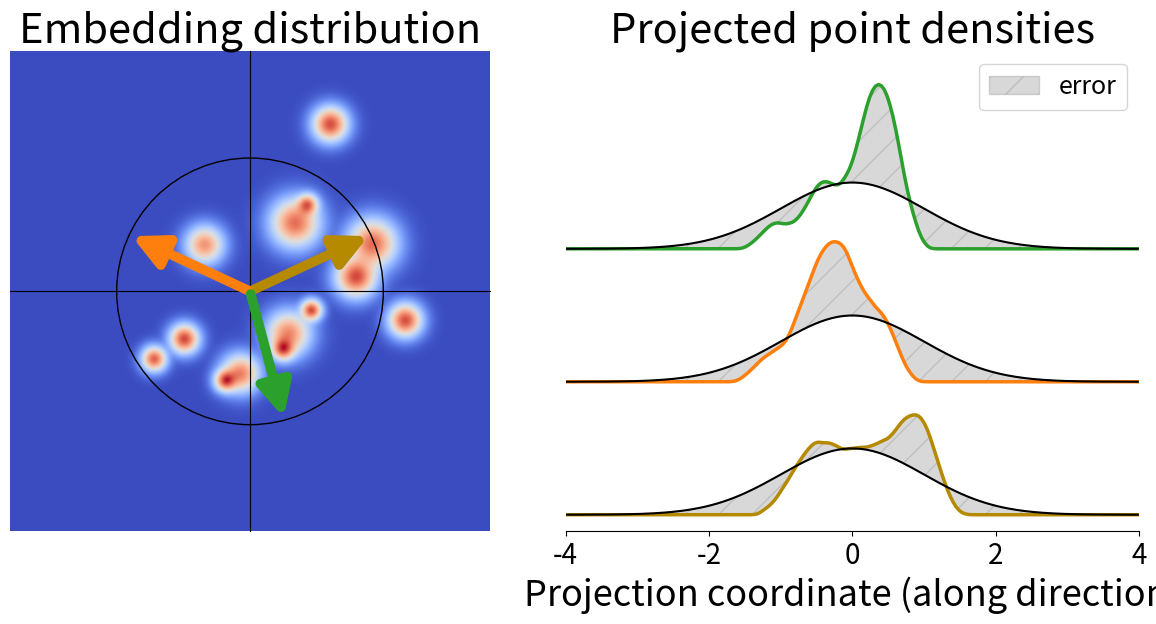

Python code for this plot:
"""
2D Euclidean Blobby Density with Projections
--------------------------------------------

This script visualizes a blobby isotropic GMM density over the square [-2,2] x [-2,2]
in Euclidean coordinates. It draws three colored arrows (length 1) from the origin,
overlays a unit circle, and shows projected point densities along each arrow direction.

Outputs:
    - 'teaser_manifold_2d.png' (transparent, 300dpi)

Requirements:
    - numpy
    - matplotlib
    - scipy

Usage:
    python teaser_manifold_2d.py
"""

import numpy as np
import matplotlib.pyplot as plt
from matplotlib import cm
from scipy.stats import norm as gnorm


# --- Parameters ---
Nx, Ny = 512, 512  # grid resolution for Euclidean density image
K = 14  # number of Gaussian blobs
sigma_min, sigma_max = 0.04, 0.10
epsilon_baseline = 0.01
n_samples = 20000  # samples used for projection histograms
extent = (-2.0, 2.0, -2.0, 2.0)  # image extent in Cartesian coordinates

# Arrow directions (in radians) and colors
arrow_thetas = np.array([np.deg2rad(25), np.deg2rad(155), np.deg2rad(285)])
arrow_colors = ["#b58900", "tab:orange", "tab:green"]  # dark yellow, orange, green
arrow_labels = ["Arrow A", "Arrow B", "Arrow C"]


# --- Helper functions ---
def isotropic_gaussian_2d(x, y, mu, sigma):
    """
    2D isotropic Gaussian PDF.
    
    Args:
        x, y: Coordinate arrays
        mu: Mean [x, y]
        sigma: Standard deviation (scalar)
        
    Returns:
        Gaussian density values
    """
    dx = x - mu[0]
    dy = y - mu[1]
    return np.exp(-0.5 * (dx * dx + dy * dy) / (sigma * sigma))


def sample_gmm_isotropic_in_disk(n, means, sigmas, weights, r_max=2.0):
    """
    Sample points from GMM, keeping only those within radius r_max.
    
    Args:
        n: Number of samples to generate
        means: Array of means (K, 2)
        sigmas: Array of standard deviations (K,)
        weights: Array of mixture weights (K,)
        r_max: Maximum radius to keep
        
    Returns:
        Array of sampled points (n_inside, 2)
    """
    K = len(means)
    comp_idx = np.random.choice(K, size=n, p=weights)
    pts = np.zeros((n, 2))
    for k in range(K):
        mask = comp_idx == k
        m = mask.sum()
        if m == 0:
            continue
        pts[mask] = means[k] + sigmas[k] * np.random.randn(m, 2)
    radii = np.linalg.norm(pts, axis=1)
    inside = radii <= r_max
    return pts[inside]


def random_means_in_disk(K, r_min=0.3, r_max=1.6):
    """
    Generate random means uniformly distributed in annular region.
    
    Args:
        K: Number of means
        r_min: Minimum radius
        r_max: Maximum radius
        
    Returns:
        Array of means (K, 2)
    """
    angles = np.random.uniform(0, 2 * np.pi, K)
    radii = np.random.uniform(r_min, r_max, K)
    return np.stack([radii * np.cos(angles), radii * np.sin(angles)], axis=1)


def render_euclidean_density():
    """
    Render 2D Euclidean density with projections and save figure.
    """
    # Create mixture parameters in extended disk (Cartesian)
    means = random_means_in_disk(K) * 0.9
    means[-1] += 0.4
    sigmas = np.random.uniform(sigma_min, sigma_max, K)
    weights = np.random.uniform(0.8, 1.2, K)
    weights /= weights.sum()

    # Euclidean grid (cell centers)
    x_centers = np.linspace(extent[0], extent[1], Nx)
    y_centers = np.linspace(extent[2], extent[3], Ny)
    Xc, Yc = np.meshgrid(x_centers, y_centers, indexing="xy")

    # Evaluate density at centers
    DENS = np.zeros_like(Xc)
    for k in range(K):
        DENS += weights[k] * isotropic_gaussian_2d(Xc, Yc, means[k], sigmas[k])
    DENS += epsilon_baseline

    # Normalize and mild gamma
    DENS_min = DENS.min()
    DENS_max = DENS.max()
    DENS = (DENS - DENS_min) / (DENS_max - DENS_min)
    DENS = DENS**0.5

    # Prepare colormap
    cmap = cm.coolwarm

    # Sample points for projection histograms
    points = sample_gmm_isotropic_in_disk(n_samples, means, sigmas, weights, r_max=2.0)

    # Projections onto the arrow unit vectors
    arrow_unit_vecs = np.stack([np.cos(arrow_thetas), np.sin(arrow_thetas)], axis=1)
    projections = [points @ uvec for uvec in arrow_unit_vecs]

    # Smoothed histogram densities with vertical offsets
    bins = np.linspace(-4.0, 4.0, 200)
    bin_centers = 0.5 * (bins[:-1] + bins[1:])
    hist_densities = []
    for proj in projections:
        h, _ = np.histogram(proj, bins=bins, density=True)
        # Smooth via simple Gaussian-like kernel convolution
        kernel = np.exp(-0.5 * (np.linspace(-2, 2, 21) ** 2))
        kernel /= kernel.sum()
        h_smooth = np.convolve(h, kernel, mode="same")
        hist_densities.append(h_smooth)

    offsets = np.array([0.0, 0.8, 1.6])

    # Rendering
    plt.rcParams.update(
        {
            "figure.figsize": (14, 6),
            "font.size": 16,
            "axes.titlesize": 20,
            "axes.labelsize": 16,
            "savefig.dpi": 300,
            "savefig.transparent": True,
            "mathtext.fontset": "stix",
        }
    )

    fig = plt.figure(figsize=(12, 6))

    # Left subplot: Euclidean density with arrows and unit circle
    ax_cart = fig.add_subplot(1, 2, 1)
    norm = plt.Normalize(vmin=DENS.min(), vmax=DENS.max())
    ax_cart.imshow(
        DENS, origin="lower", extent=extent, cmap=cmap, norm=norm, interpolation="bilinear"
    )
    ax_cart.set_aspect("equal", adjustable="box")

    # Draw unit circle (thin black line)
    circle = plt.Circle(
        (0, 0), 1.0, edgecolor="black", facecolor="none", linewidth=1.0, zorder=2
    )
    ax_cart.add_patch(circle)

    # Draw colorful arrows from center to unit circle
    for th, col in zip(arrow_thetas, arrow_colors):
        end = (np.cos(th), np.sin(th))
        ax_cart.annotate(
            "",
            xy=end,
            xytext=(0.0, 0.0),
            arrowprops=dict(
                arrowstyle="-|>", color=col, lw=7.0, mutation_scale=50
            ),
        )

    # Show axes crossing at origin
    for spine in ["left", "bottom"]:
        ax_cart.spines[spine].set_position("zero")
    for spine in ["top", "right"]:
        ax_cart.spines[spine].set_visible(False)
    ax_cart.set_xticks([])
    ax_cart.set_yticks([])
    ax_cart.tick_params(axis="both", which="both", length=5, size=26)
    ax_cart.set_xlim(-1.8, 1.8)
    ax_cart.set_ylim(-1.8, 1.8)
    ax_cart.set_title("Embedding distribution", fontsize=30)

    # Right subplot: projected densities along arrows
    ax_proj = fig.add_subplot(1, 2, 2)
    gauss = gnorm.pdf(bin_centers, loc=0, scale=1)
    for dens, col, off in zip(hist_densities, arrow_colors, offsets):
        ax_proj.plot(bin_centers, dens + off, color=col, linewidth=2.5, label=None)
        ax_proj.plot(bin_centers, gauss + off, color="k", linewidth=1.5, label=None)
        ax_proj.fill_between(
            bin_centers,
            gauss + off,
            dens + off,
            color="gray",
            alpha=0.3,
            hatch="/",
            label="error" if off == offsets[0] else None,
        )

    ax_proj.set_title("Projected point densities", fontsize=30)
    ax_proj.set_xlabel("Projection coordinate (along direction)", fontsize=26)

    # Clean up spines and ticks
    ax_proj.xaxis.set_ticks_position("bottom")
    ax_proj.spines["bottom"].set_position(("outward", 0))
    ax_proj.spines["top"].set_visible(False)
    ax_proj.spines["right"].set_visible(False)
    ax_proj.spines["left"].set_visible(False)
    ax_proj.set_yticks([])
    ax_proj.set_xticks([-4, -2, 0, 2, 4], labels=[-4, -2, 0, 2, 4], fontsize=20)
    ax_proj.set_xlim(-4.0, 4.0)
    ymax = offsets[-1] + max(h.max() for h in hist_densities) + 0.2
    ax_proj.set_ylim(-0.1, ymax)
    ax_proj.legend(fontsize=18)

    plt.subplots_adjust(0.0, 0.12, 0.98, 0.92, 0.05, 0.05)
    plt.savefig("teaser_manifold_2d.png", transparent=True)
    plt.show()


if __name__ == "__main__":
    # Set random seed for reproducibility
    np.random.seed(42)
    
    # Render and save
    render_euclidean_density()
    print("✓ 2D Euclidean density visualization saved as 'teaser_manifold_2d.png'")
